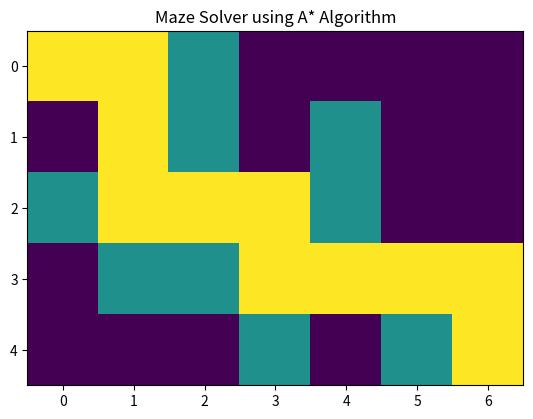

The matplotlib source for this figure:
import heapq
import matplotlib.pyplot as plt
import numpy as np

maze = [
    ['S', '.', '#', '.', '.', '.', '.'],
    ['.', '.', '#', '.', '#', '.', '.'],
    ['#', '.', '.', '.', '#', '.', '.'],
    ['.', '#', '#', '.', '.', '.', '.'],
    ['.', '.', '.', '#', '.', '#', 'G']
]

rows = len(maze)
cols = len(maze[0])

# Find Start and Goal
for i in range(rows):
    for j in range(cols):
        if maze[i][j] == 'S':
            start = (i, j)
        if maze[i][j] == 'G':
            goal = (i, j)

# Manhattan heuristic
def heuristic(a, b):
    return abs(a[0] - b[0]) + abs(a[1] - b[1])

def astar(maze, start, goal):

    directions = [(0,1),(1,0),(0,-1),(-1,0)]

    open_list = []
    heapq.heappush(open_list, (0, start))

    came_from = {}
    g_score = {start: 0}

    while open_list:

        current = heapq.heappop(open_list)[1]

        if current == goal:
            path = []

            while current in came_from:
                path.append(current)
                current = came_from[current]

            path.append(start)
            path.reverse()
            return path

        for d in directions:

            neighbor = (current[0] + d[0],
                        current[1] + d[1])

            r, c = neighbor

            if (0 <= r < rows and
                0 <= c < cols and
                maze[r][c] != '#'):

                temp_g = g_score[current] + 1

                if (neighbor not in g_score or
                    temp_g < g_score[neighbor]):

                    came_from[neighbor] = current
                    g_score[neighbor] = temp_g

                    f_score = temp_g + heuristic(neighbor, goal)

                    heapq.heappush(
                        open_list,
                        (f_score, neighbor)
                    )

    return None

path = astar(maze, start, goal)

# Create grid
grid = np.zeros((rows, cols))

for i in range(rows):
    for j in range(cols):
        if maze[i][j] == '#':
            grid[i][j] = 1

if path:
    for r, c in path:
        grid[r][c] = 2

# Show visualization
plt.imshow(grid)
plt.title("Maze Solver using A* Algorithm")
plt.show()
